Dataset: Apple_leaf_aug_without_split (GitHub, warjunaid/Apple_leaf_aug_without_split). Classes: black rot, cedar apple rust, healthy, scab.

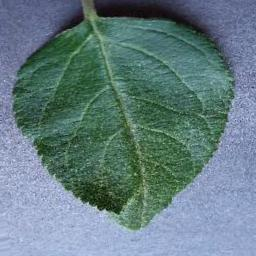
Label: healthy

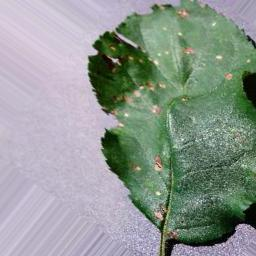
Label: black rot

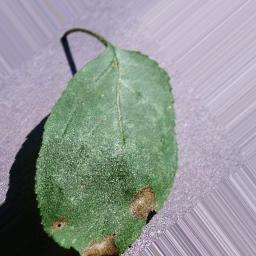
Label: black rot

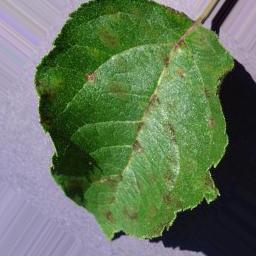
Label: scab

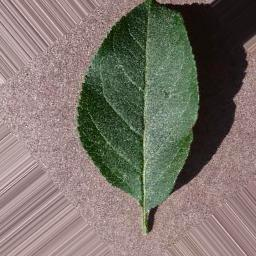
Label: healthy

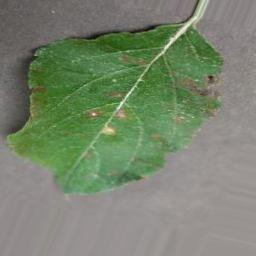
Label: cedar apple rust
